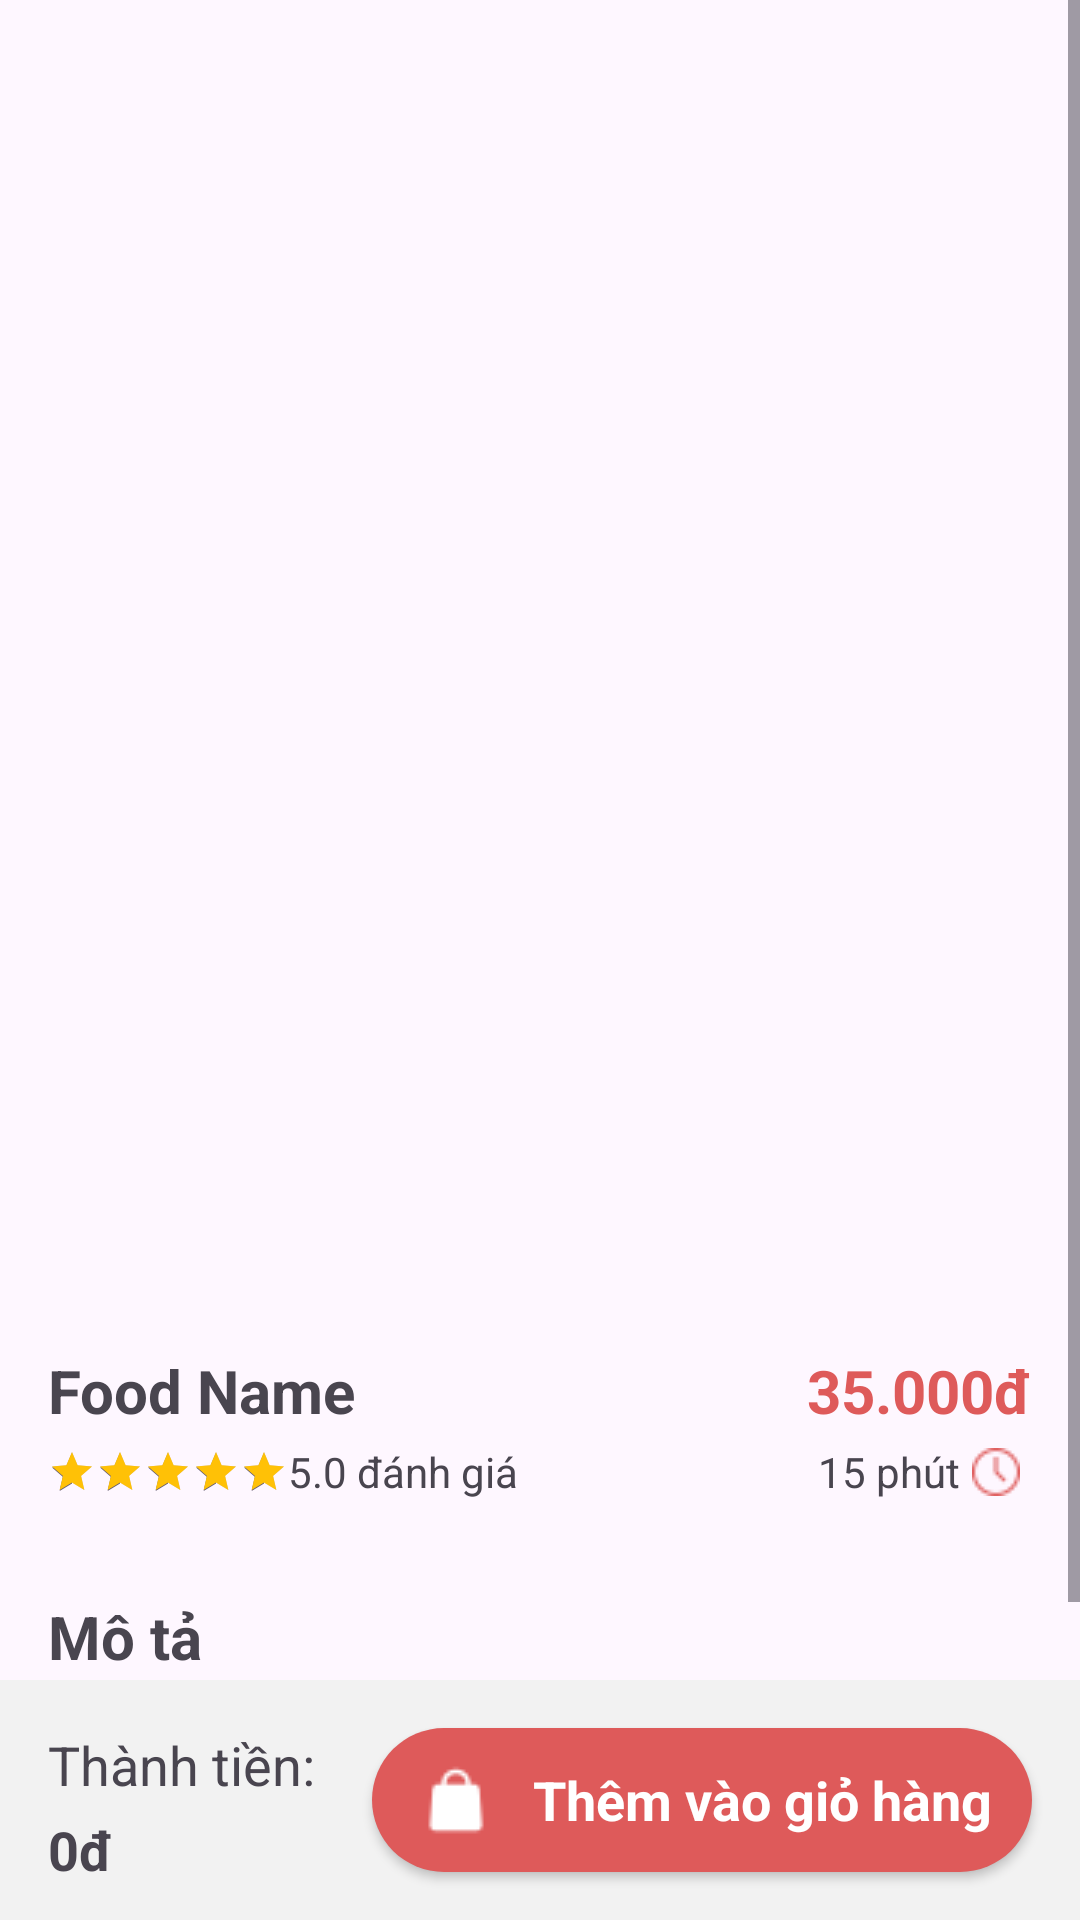

Android layout source for this screen:
<!-- AndroidManifest.xml: application theme Theme.FoodApp -->
<!-- res/layout/fragment_food_detail.xml -->
<?xml version="1.0" encoding="utf-8"?>
<androidx.constraintlayout.widget.ConstraintLayout xmlns:android="http://schemas.android.com/apk/res/android"
    xmlns:app="http://schemas.android.com/apk/res-auto"
    xmlns:tools="http://schemas.android.com/tools"
    android:layout_width="match_parent"
    android:layout_height="match_parent"
    tools:context=".view.food.FoodDetailFragment">

    <ScrollView
        android:id="@+id/scrollView2"
        android:layout_width="match_parent"
        android:layout_height="wrap_content"
        app:layout_constraintEnd_toEndOf="parent"
        app:layout_constraintStart_toStartOf="parent"
        app:layout_constraintTop_toTopOf="parent">

        <LinearLayout
            android:layout_width="match_parent"
            android:layout_height="wrap_content"
            android:orientation="vertical"
            android:paddingBottom="90dp">

            <androidx.constraintlayout.widget.ConstraintLayout
                android:layout_width="match_parent"
                android:layout_height="450dp">

                <ImageView
                    android:id="@+id/imgFood"
                    android:layout_width="match_parent"
                    android:layout_height="400dp"
                    android:scaleType="centerCrop"
                    app:layout_constraintEnd_toEndOf="parent"
                    app:layout_constraintStart_toStartOf="parent"
                    app:layout_constraintTop_toTopOf="parent" />

                <ImageView
                    android:id="@+id/btnFavouriteFood"
                    android:layout_width="48dp"
                    android:layout_height="48dp"
                    android:layout_marginEnd="48dp"
                    app:layout_constraintBottom_toBottomOf="@+id/imgFood"
                    app:layout_constraintEnd_toEndOf="parent"
                    app:layout_constraintTop_toBottomOf="@+id/imgFood"
                    app:srcCompat="@drawable/favourite" />

                <ImageView
                    android:id="@+id/btnBack"
                    android:layout_width="wrap_content"
                    android:layout_height="wrap_content"
                    android:layout_marginStart="16dp"
                    android:layout_marginTop="16dp"
                    app:layout_constraintStart_toStartOf="parent"
                    app:layout_constraintTop_toTopOf="parent"
                    app:srcCompat="@drawable/leftarrow" />
            </androidx.constraintlayout.widget.ConstraintLayout>

            <LinearLayout
                android:layout_width="match_parent"
                android:layout_height="match_parent"
                android:layout_marginStart="16dp"
                android:layout_marginEnd="16dp"
                android:orientation="horizontal">

                <TextView
                    android:id="@+id/tvFoodName"
                    android:layout_width="wrap_content"
                    android:layout_height="wrap_content"
                    android:layout_weight="1"
                    android:text="@string/food_name"
                    android:textSize="20sp"
                    android:textStyle="bold" />

                <TextView
                    android:id="@+id/tvPrice"
                    android:layout_width="wrap_content"
                    android:layout_height="wrap_content"
                    android:text="@string/price"
                    android:textColor="@color/red_pink"
                    android:textSize="20sp"
                    android:textStyle="bold" />

            </LinearLayout>

            <androidx.constraintlayout.widget.ConstraintLayout
                android:layout_width="match_parent"
                android:layout_height="match_parent"
                android:layout_marginStart="16dp"
                android:layout_marginTop="4dp"
                android:layout_marginEnd="16dp">

                <RatingBar
                    android:id="@+id/ratingBar"
                    style="@android:style/Widget.DeviceDefault.Light.RatingBar.Small"
                    android:layout_width="wrap_content"
                    android:layout_height="wrap_content"
                    android:numStars="5"
                    android:progressTint="#FFC106"
                    android:rating="5.0"
                    android:stepSize="0.1"
                    app:layout_constraintBottom_toBottomOf="parent"
                    app:layout_constraintStart_toStartOf="parent"
                    app:layout_constraintTop_toTopOf="parent" />

                <TextView
                    android:id="@+id/tvRating"
                    android:layout_width="wrap_content"
                    android:layout_height="wrap_content"
                    android:text="@string/rating"
                    app:layout_constraintBottom_toBottomOf="parent"
                    app:layout_constraintStart_toEndOf="@+id/ratingBar"
                    app:layout_constraintTop_toTopOf="parent" />

                <TextView
                    android:id="@+id/tvTime"
                    android:layout_width="wrap_content"
                    android:layout_height="wrap_content"
                    android:layout_marginEnd="24dp"
                    android:text="15 phút"
                    app:layout_constraintBottom_toBottomOf="parent"
                    app:layout_constraintEnd_toEndOf="parent"
                    app:layout_constraintTop_toTopOf="parent"
                    app:layout_constraintVertical_bias="0.47" />

                <ImageView
                    android:id="@+id/imageView9"
                    android:layout_width="wrap_content"
                    android:layout_height="wrap_content"
                    app:layout_constraintBottom_toBottomOf="parent"
                    app:layout_constraintEnd_toEndOf="parent"
                    app:layout_constraintStart_toEndOf="@+id/tvTime"
                    app:layout_constraintTop_toTopOf="parent"
                    app:srcCompat="@drawable/clock" />
            </androidx.constraintlayout.widget.ConstraintLayout>

            <TextView
                android:id="@+id/textView16"
                android:layout_width="wrap_content"
                android:layout_height="wrap_content"
                android:layout_marginStart="16dp"
                android:layout_marginTop="32dp"
                android:text="@string/describe"
                android:textSize="20sp"
                android:textStyle="bold" />

            <TextView
                android:id="@+id/tvDescribeFood"
                android:layout_width="match_parent"
                android:layout_height="wrap_content"
                android:layout_margin="16dp"
                android:text="@string/describeFood"
                android:textSize="16sp" />

            <androidx.constraintlayout.widget.ConstraintLayout
                android:layout_width="match_parent"
                android:layout_height="match_parent"
                android:layout_margin="16dp">

                <TextView
                    android:id="@+id/textView18"
                    android:layout_width="wrap_content"
                    android:layout_height="wrap_content"
                    android:text="Số lượng"
                    android:textSize="20sp"
                    android:textStyle="bold"
                    app:layout_constraintBottom_toBottomOf="parent"
                    app:layout_constraintStart_toStartOf="parent"
                    app:layout_constraintTop_toTopOf="parent" />

                <ImageView
                    android:id="@+id/btnMinus"
                    android:layout_width="wrap_content"
                    android:layout_height="wrap_content"
                    android:layout_marginStart="16dp"
                    app:layout_constraintBottom_toBottomOf="parent"
                    app:layout_constraintStart_toEndOf="@+id/textView18"
                    app:layout_constraintTop_toTopOf="parent"
                    app:srcCompat="@drawable/minus" />

                <TextView
                    android:id="@+id/tvQuantity"
                    android:layout_width="wrap_content"
                    android:layout_height="wrap_content"
                    android:layout_marginStart="8dp"
                    android:text="@string/number"
                    android:textSize="24sp"
                    app:layout_constraintBottom_toBottomOf="parent"
                    app:layout_constraintStart_toEndOf="@+id/btnMinus"
                    app:layout_constraintTop_toTopOf="parent" />

                <ImageView
                    android:id="@+id/btnPlus"
                    android:layout_width="wrap_content"
                    android:layout_height="wrap_content"
                    android:layout_marginStart="8dp"
                    app:layout_constraintBottom_toBottomOf="parent"
                    app:layout_constraintStart_toEndOf="@+id/tvQuantity"
                    app:layout_constraintTop_toTopOf="parent"
                    app:srcCompat="@drawable/add2" />


            </androidx.constraintlayout.widget.ConstraintLayout>
        </LinearLayout>
    </ScrollView>

    <androidx.constraintlayout.widget.ConstraintLayout
        android:layout_width="match_parent"
        android:layout_height="80dp"
        android:background="@color/grey_white"
        app:layout_constraintBottom_toBottomOf="parent"
        app:layout_constraintEnd_toEndOf="parent"
        app:layout_constraintStart_toStartOf="parent">

        <androidx.appcompat.widget.AppCompatButton
            android:id="@+id/btnAddToCart"
            android:layout_width="220dp"
            android:layout_height="wrap_content"
            style="@android:style/Widget.Button"
            android:background="@drawable/button_background"
            android:layout_marginEnd="16dp"
            android:text="@string/addCart"
            android:textColor="@color/white"
            android:textSize="18sp"
            android:drawableStart="@drawable/shopping_bag"
            android:paddingStart="16dp"
            android:textStyle="bold"
            app:layout_constraintBottom_toBottomOf="parent"
            app:layout_constraintEnd_toEndOf="parent"
            app:layout_constraintTop_toTopOf="parent" />

        <TextView
            android:id="@+id/textView10"
            android:layout_width="wrap_content"
            android:layout_height="wrap_content"
            android:text="@string/intoMoney"
            android:layout_marginStart="16dp"
            android:layout_marginTop="16dp"
            android:textSize="18sp"
            app:layout_constraintStart_toStartOf="parent"
            app:layout_constraintTop_toTopOf="parent" />

        <TextView
            android:id="@+id/tvIntoMoney"
            android:layout_width="wrap_content"
            android:layout_height="wrap_content"
            android:text="0đ"
            android:textSize="18sp"
            android:layout_marginStart="16dp"
            android:layout_marginTop="-8dp"
            android:textStyle="bold"
            app:layout_constraintBottom_toBottomOf="parent"
            app:layout_constraintStart_toStartOf="parent"
            app:layout_constraintTop_toBottomOf="@+id/textView10" />
    </androidx.constraintlayout.widget.ConstraintLayout>
</androidx.constraintlayout.widget.ConstraintLayout>
<!-- resources referenced by this layout -->
<resources>
  <color name="grey_white">#F2F2F2</color>
  <color name="red_pink">#DE5A5A</color>
  <color name="white">#FFFFFFFF</color>
  <!-- drawable add2: png bitmap (drawable, 1382 bytes) -->
  <!-- drawable button_background (drawable) -->
  <?xml version="1.0" encoding="utf-8"?>
  <selector xmlns:android="http://schemas.android.com/apk/res/android">
      <item>
          <shape android:shape="rectangle">
              <corners android:radius="50dp"/>
              <solid android:color="@color/red_pink"/>
          </shape>
      </item>
  </selector>
  <!-- drawable clock: png bitmap (drawable, 671 bytes) -->
  <!-- drawable minus: png bitmap (drawable, 1291 bytes) -->
  <!-- drawable shopping_bag: png bitmap (drawable, 397 bytes) -->
  <string name="addCart">Thêm vào giỏ hàng</string>
  <string name="describe">Mô tả</string>
  <string name="describeFood">Mô tả, giới thiệu về đồ ăn</string>
  <string name="food_name">Food Name</string>
  <string name="intoMoney">Thành tiền:</string>
  <string name="number">0</string>
  <string name="price">35.000đ</string>
  <string name="rating">5.0 đánh giá</string>
  <style name="Theme.FoodApp" parent="Base.Theme.FoodApp" />
  <style name="Base.Theme.FoodApp" parent="Theme.Material3.DayNight.NoActionBar">
          
          
      </style>
</resources>
